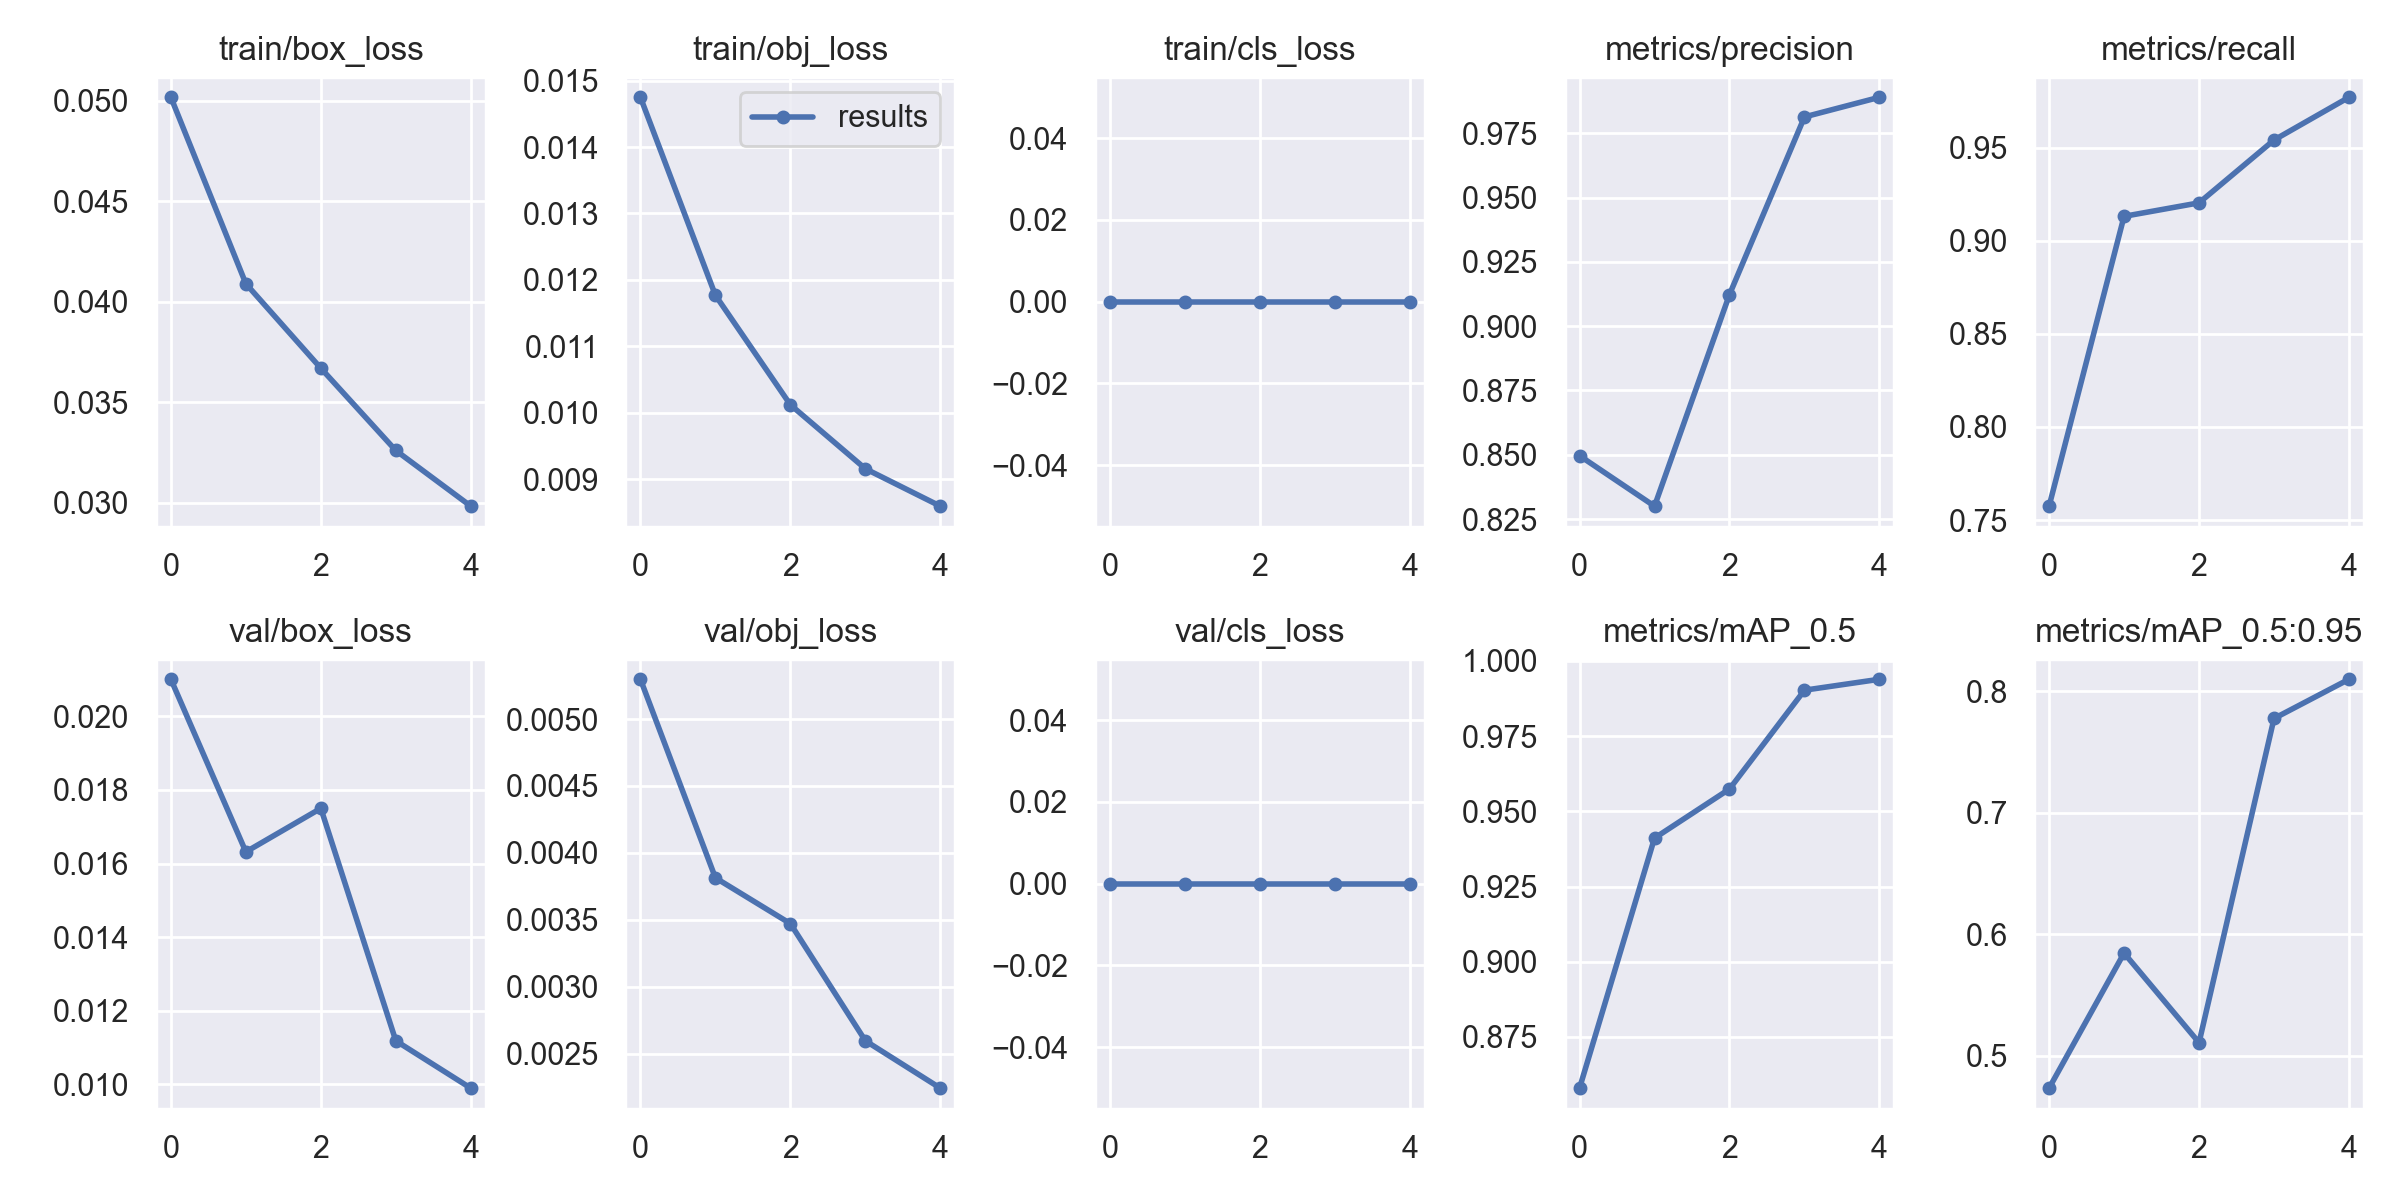

Values plotted in this chart, from the file beside it:
epoch, train/box_loss, train/obj_loss, train/cls_loss, metrics/precision, metrics/recall, metrics/mAP_0.5, metrics/mAP_0.5:0.95, val/box_loss, val/obj_loss, val/cls_loss, x/lr0, x/lr1, x/lr2
0, 0.05018, 0.01475, 0, 0.8496, 0.7574, 0.8579, 0.4733, 0.021, 0.005297, 0, 0.07014, 0.003318, 0.003318
1, 0.0409, 0.01177, 0, 0.83, 0.913, 0.9411, 0.5845, 0.01632, 0.003814, 0, 0.03883, 0.005334, 0.005334
2, 0.0367, 0.01012, 0, 0.9123, 0.9203, 0.9574, 0.5108, 0.0175, 0.003471, 0, 0.006189, 0.00603, 0.00603
3, 0.0326, 0.009156, 0, 0.9814, 0.954, 0.9903, 0.7776, 0.01118, 0.002596, 0, 0.00406, 0.00406, 0.00406
4, 0.02983, 0.008592, 0, 0.989, 0.977, 0.9939, 0.8099, 0.009898, 0.002242, 0, 0.00406, 0.00406, 0.00406
